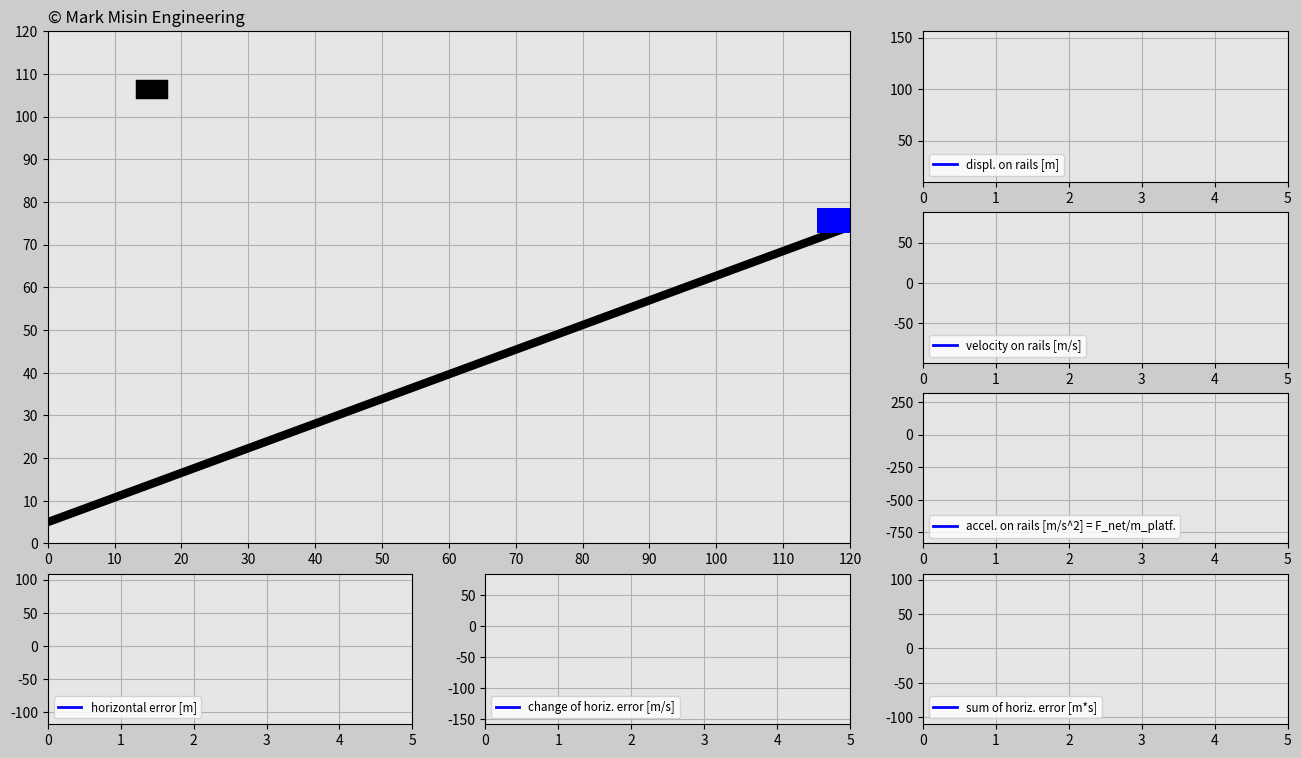

Write the Python code that produced this figure.
'''
LICENSE AGREEMENT
In relation to this Python file:
1. Copyright of this Python file is owned by the author: Mark Misin
2. This Python code can be freely used and distributed
3. The copyright label in this Python file such as
copyright=ax_main.text(x,y,'© Mark Misin Engineering',size=z)
that indicate that the Copyright is owned by Mark Misin MUST NOT be removed.
WARRANTY DISCLAIMER!
This Python file comes with absolutely NO WARRANTY! In no event can the author of this Python file be held responsible for whatever happens in relation to this Python file. For example, if there is a bug in the code and because of that a project, invention, or whatever it is used for fails - the author is NOT RESPONSIBLE!
'''

import matplotlib.pyplot as plt
import matplotlib.gridspec as gridspec
import matplotlib.animation as animation
import numpy as np
import random

###############################################################################

# ONLY CHANGE THESE INPUTS FOR THE CODE TO WORK PROPERLY

# Initialize input values
trials=3
incl_angle=np.pi/6*1 # Keep the angle between 0 and +pi/6 radians
g=10
mass_cart=100 # [kg]

# Tune the constants
K_p=300
K_d=300
K_i=10
###############################################################################

trials_global=trials

# Generate random x-positions for a falling cube
def set_x_ref(incl_angle):
    rand_h=random.uniform(0,120)
    rand_v=random.uniform(20+120*np.tan(incl_angle)+6.5,40+120*np.tan(incl_angle)+6.5)
    return rand_h,rand_v

dt=0.02
t0=0
t_end=5
t=np.arange(t0,t_end+dt,dt)

F_g=-mass_cart*g

displ_rail=np.zeros((trials,len(t)))
v_rail=np.zeros((trials,len(t)))
a_rail=np.zeros((trials,len(t)))
pos_x_train=np.zeros((trials,len(t)))
pos_y_train=np.zeros((trials,len(t)))
e=np.zeros((trials,len(t)))
e_dot=np.zeros((trials,len(t)))
e_int=np.zeros((trials,len(t)))

pos_x_cube=np.zeros((trials,len(t)))
pos_y_cube=np.zeros((trials,len(t)))

F_ga_t=F_g*np.sin(incl_angle) # Tangential component of the gravity force
init_pos_x=120
init_pos_y=120*np.tan(incl_angle)+6.5
init_displ_rail=(init_pos_x**2+init_pos_y**2)**(0.5)
init_vel_rail=0
init_a_rail=0

init_pos_x_global=init_pos_x # Used for determining the dimensions of the animation window.

trials_magn=trials
history=np.ones(trials)
while(trials>0): # Determines how many times cube falls down
    pos_x_cube_ref=set_x_ref(incl_angle)[0] # Cube's initial x position
    pos_y_cube_ref=set_x_ref(incl_angle)[1] # Cube's initial y position
    times=trials_magn-trials
    pos_x_cube[times]=pos_x_cube_ref
    pos_y_cube[times]=pos_y_cube_ref-g/2*t**2
    win=False
    delta=1

    # Implement PID for the train position
    for i in range(1,len(t)):
        # Insert the initial values into the beginning of the predefined arrays.
        if i==1:
            displ_rail[times][0]=init_displ_rail
            pos_x_train[times][0]=init_pos_x
            pos_y_train[times][0]=init_pos_y
            v_rail[times][0]=init_vel_rail
            a_rail[times][0]=init_a_rail

        # Compute the horizontal error
        e[times][i-1]=pos_x_cube_ref-pos_x_train[times][i-1]

        if i>1:
            e_dot[times][i-1]=(e[times][i-1]-e[times][i-2])/dt
            e_int[times][i-1]=e_int[times][i-2]+(e[times][i-2]+e[times][i-1])/2*dt
        if i==len(t)-1:
            e[times][-1]=e[times][-2]
            e_dot[times][-1]=e_dot[times][-2]
            e_int[times][-1]=e_int[times][-2]

        F_a=K_p*e[times][i-1]+K_d*e_dot[times][i-1]+K_i*e_int[times][i-1]
        F_net=F_a+F_ga_t
        a_rail[times][i]=F_net/mass_cart
        v_rail[times][i]=v_rail[times][i-1]+(a_rail[times][i-1]+a_rail[times][i])/2*dt
        displ_rail[times][i]=displ_rail[times][i-1]+(v_rail[times][i-1]+v_rail[times][i])/2*dt
        pos_x_train[times][i]=displ_rail[times][i]*np.cos(incl_angle)
        pos_y_train[times][i]=displ_rail[times][i]*np.sin(incl_angle)+6.5

        # Try to catch it
        if (pos_x_train[times][i]-5<pos_x_cube[times][0]+3 and pos_x_train[times][i]+5>pos_x_cube[times][1]-3) or win==True:
            if (pos_y_train[times][i]+3<pos_y_cube[times][i]-2 and pos_y_train[times][i]+8>pos_y_cube[times][i]+2) or win==True:
                win=True
                if delta==1:
                    change=pos_x_train[times][i]-pos_x_cube[times][i]
                    delta=0
                pos_x_cube[times][i]=pos_x_train[times][i]-change
                pos_y_cube[times][i]=pos_y_train[times][i]+5


    init_displ_rail=displ_rail[times][-1]
    init_pos_x=pos_x_train[times][-1]+v_rail[times][-1]*np.cos(incl_angle)*dt
    init_pos_y=pos_y_train[times][-1]+v_rail[times][-1]*np.sin(incl_angle)*dt
    init_vel_rail=v_rail[times][-1]
    init_a_rail=a_rail[times][-1]
    history[times]=delta
    trials=trials-1


len_t=len(t)-1
frame_amount=int(t_end/dt)*trials_global
def update_plot(num):
    #num: 0,1,2,3,4,...,999,1000
    platform.set_data([pos_x_train[int(num/len_t)][num-int(num/len_t)*len_t]-3.1,\
    pos_x_train[int(num/len_t)][num-int(num/len_t)*len_t]+3.1],\
    [pos_y_train[int(num/len_t)][num-int(num/len_t)*len_t],\
    pos_y_train[int(num/len_t)][num-int(num/len_t)*len_t]])

    cube.set_data([pos_x_cube[int(num/len_t)][num-int(num/len_t)*len_t]-1,pos_x_cube[int(num/len_t)][num-int(num/len_t)*len_t]+1],
    [pos_y_cube[int(num/len_t)][num-int(num/len_t)*len_t],pos_y_cube[int(num/len_t)][num-int(num/len_t)*len_t]])

    if trials_magn*len_t==num+1 and num>0: # All attempts must be successful
        if sum(history)==0:
            success.set_text('CONGRATS! YOU DID IT!')
        else:
            again.set_text('DON’T GIVE UP! YOU CAN DO IT!')

    displ_rail_f.set_data(t[0:(num-int(num/len_t)*len_t)],
        displ_rail[int(num/len_t)][0:(num-int(num/len_t)*len_t)])

    v_rail_f.set_data(t[0:(num-int(num/len_t)*len_t)],
        v_rail[int(num/len_t)][0:(num-int(num/len_t)*len_t)])

    a_rail_f.set_data(t[0:(num-int(num/len_t)*len_t)],
        a_rail[int(num/len_t)][0:(num-int(num/len_t)*len_t)])

    e_f.set_data(t[0:(num-int(num/len_t)*len_t)],
        e[int(num/len_t)][0:(num-int(num/len_t)*len_t)])

    e_dot_f.set_data(t[0:(num-int(num/len_t)*len_t)],
        e_dot[int(num/len_t)][0:(num-int(num/len_t)*len_t)])

    e_int_f.set_data(t[0:(num-int(num/len_t)*len_t)],
        e_int[int(num/len_t)][0:(num-int(num/len_t)*len_t)])

    return platform,cube,success,again,displ_rail_f,v_rail_f,a_rail_f,\
        e_f,e_dot_f,e_int_f


fig=plt.figure(figsize=(16,9),dpi=120,facecolor=(0.8,0.8,0.8))
gs=gridspec.GridSpec(4,3)

# Create game window
ax_main=fig.add_subplot(gs[0:3,0:2],facecolor=(0.9,0.9,0.9))
rail=ax_main.plot([0,init_pos_x_global],[5,init_pos_x_global*np.tan(incl_angle)+5],'k',linewidth=6)
platform,=ax_main.plot([],[],'b',linewidth=18)
cube,=ax_main.plot([],[],'k',linewidth=14)

plt.xlim(0,init_pos_x_global)
plt.ylim(0,init_pos_x_global)
plt.xticks(np.arange(0,init_pos_x_global+1,10))
plt.yticks(np.arange(0,init_pos_x_global+1,10))
plt.grid(True)

bbox_props_success=dict(boxstyle='square',fc=(0.9,0.9,0.9),ec='g',lw='1')
success=ax_main.text(40,60,'',size='20',color='g',bbox=bbox_props_success)

bbox_props_again=dict(boxstyle='square',fc=(0.9,0.9,0.9),ec='r',lw='1')
again=ax_main.text(30,60,'',size='20',color='r',bbox=bbox_props_again)

copyright=ax_main.text(0,122,'© Mark Misin Engineering',size=12)


# Plot windows
ax1v=fig.add_subplot(gs[0,2],facecolor=(0.9,0.9,0.9))
displ_rail_f,=ax1v.plot([],[],'-b',linewidth=2,label='displ. on rails [m]')
plt.xlim(t0,t_end)
plt.ylim(np.min(displ_rail)-abs(np.min(displ_rail))*0.1,np.max(displ_rail)+abs(np.max(displ_rail))*0.1)
plt.grid(True)
plt.legend(loc='lower left',fontsize='small')

ax2v=fig.add_subplot(gs[1,2],facecolor=(0.9,0.9,0.9))
v_rail_f,=ax2v.plot([],[],'-b',linewidth=2,label='velocity on rails [m/s]')
plt.xlim(t0,t_end)
plt.ylim(np.min(v_rail)-abs(np.min(v_rail))*0.1,np.max(v_rail)+abs(np.max(v_rail))*0.1)
plt.grid(True)
plt.legend(loc='lower left',fontsize='small')

ax3v=fig.add_subplot(gs[2,2],facecolor=(0.9,0.9,0.9))
a_rail_f,=ax3v.plot([],[],'-b',linewidth=2,label='accel. on rails [m/s^2] = F_net/m_platf.')
plt.xlim(t0,t_end)
plt.ylim(np.min(a_rail)-abs(np.min(a_rail))*0.1,np.max(a_rail)+abs(np.max(a_rail))*0.1)
plt.grid(True)
plt.legend(loc='lower left',fontsize='small')

ax1h=fig.add_subplot(gs[3,0],facecolor=(0.9,0.9,0.9))
e_f,=ax1h.plot([],[],'-b',linewidth=2,label='horizontal error [m]')
plt.xlim(t0,t_end)
plt.ylim(np.min(e)-abs(np.min(e))*0.1,np.max(e)+abs(np.max(e))*0.1)
plt.grid(True)
plt.legend(loc='lower left',fontsize='small')

ax2h=fig.add_subplot(gs[3,1],facecolor=(0.9,0.9,0.9))
e_dot_f,=ax2h.plot([],[],'-b',linewidth=2,label='change of horiz. error [m/s]')
plt.xlim(t0,t_end)
plt.ylim(np.min(e_dot)-abs(np.min(e_dot))*0.1,np.max(e_dot)+abs(np.max(e_dot))*0.1)
plt.grid(True)
plt.legend(loc='lower left',fontsize='small')

ax3h=fig.add_subplot(gs[3,2],facecolor=(0.9,0.9,0.9))
e_int_f,=ax3h.plot([],[],'-b',linewidth=2,label='sum of horiz. error [m*s]')
plt.xlim(t0,t_end)
plt.ylim(np.min(e_int)-abs(np.min(e_int))*0.1,np.max(e_int)+abs(np.max(e_int))*0.1)
plt.grid(True)
plt.legend(loc='lower left',fontsize='small')

pid_ani=animation.FuncAnimation(fig,update_plot,
    frames=frame_amount,interval=20,repeat=False,blit=True)
plt.show()
